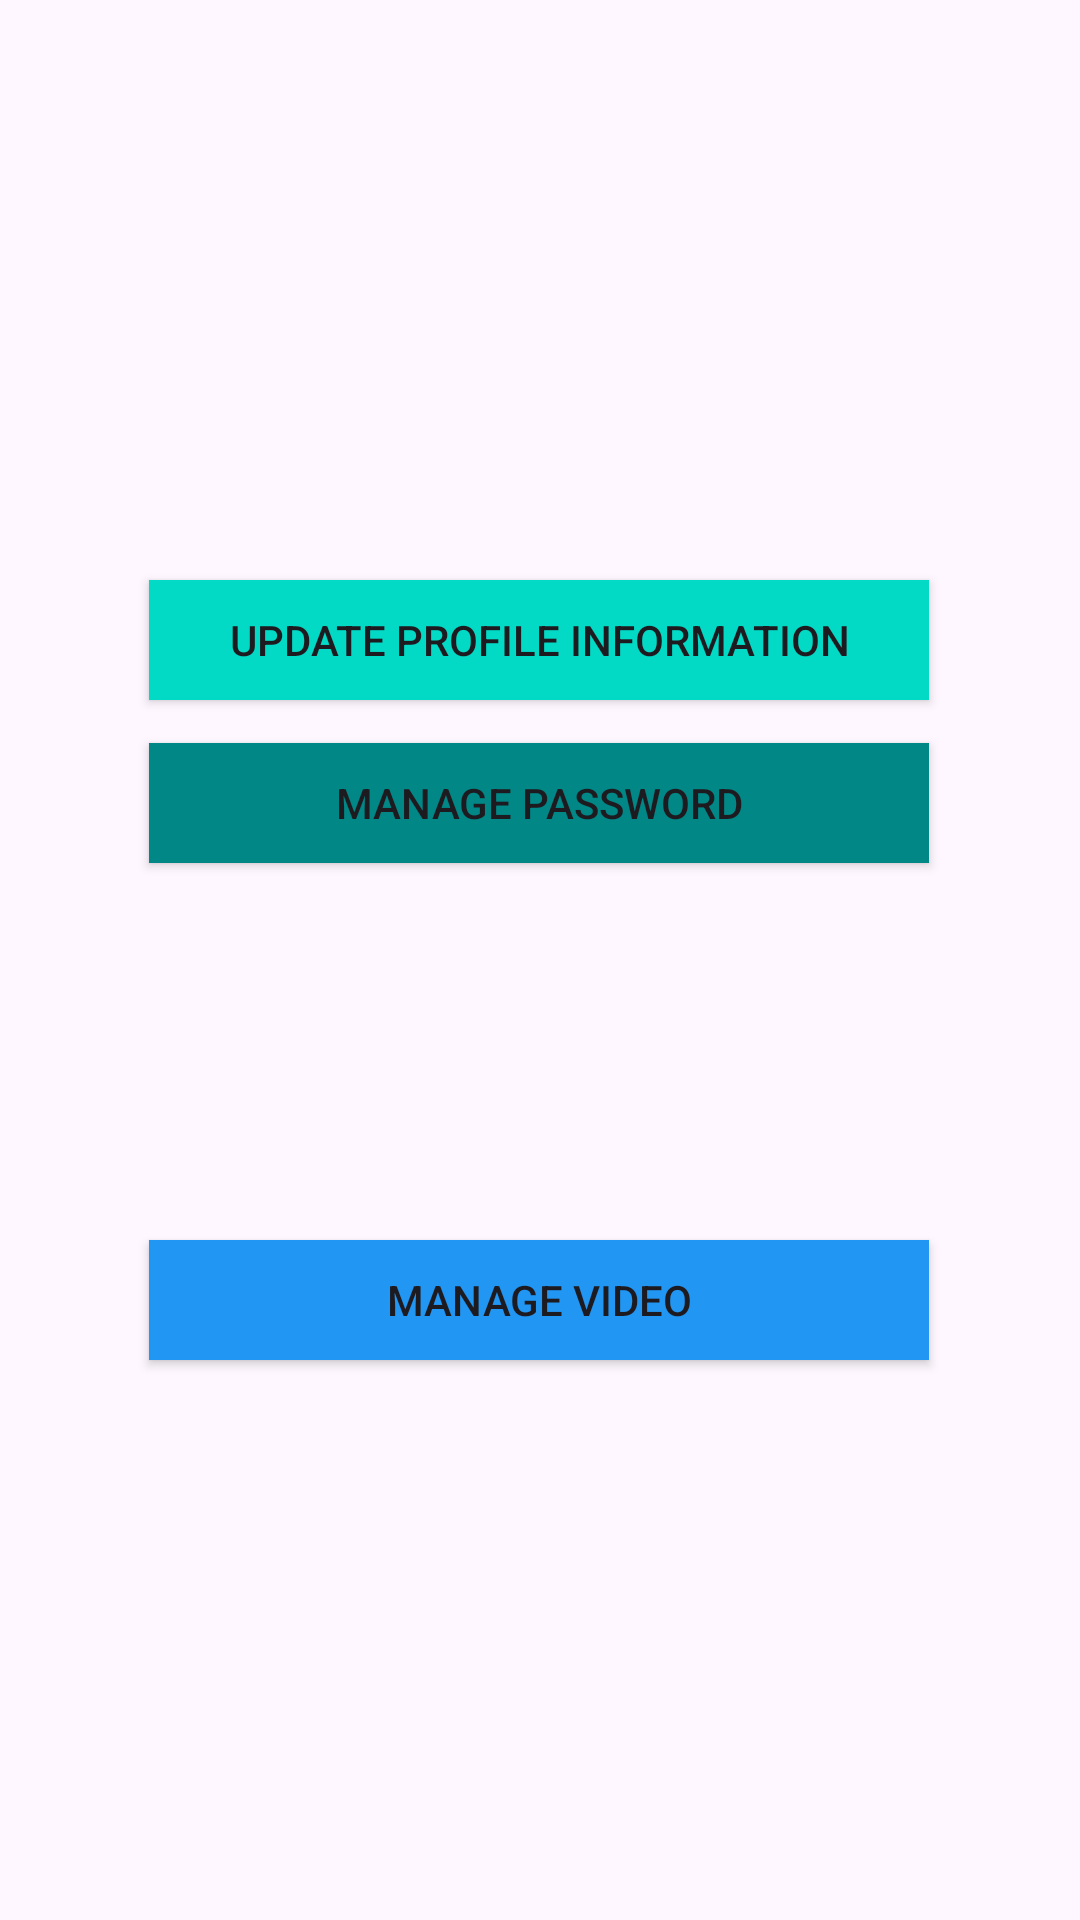

Reconstruct the res/layout file that produces this screen, plus the resources it refers to.
<!-- AndroidManifest.xml: application theme Theme.Myfirst_project -->
<!-- res/layout/activity_manage_profile.xml -->
<?xml version="1.0" encoding="utf-8"?>
<androidx.constraintlayout.widget.ConstraintLayout xmlns:android="http://schemas.android.com/apk/res/android"
    xmlns:app="http://schemas.android.com/apk/res-auto"
    xmlns:tools="http://schemas.android.com/tools"
    android:id="@+id/mv"
    android:layout_width="match_parent"
    android:layout_height="match_parent"
    android:background="@drawable/img_8"
    tools:context=".manage_profile">

    <androidx.constraintlayout.widget.ConstraintLayout
        android:layout_width="match_parent"
        android:layout_height="match_parent"
        app:layout_constraintBottom_toBottomOf="parent"
        app:layout_constraintEnd_toEndOf="parent"
        app:layout_constraintHorizontal_bias="0.0"
        app:layout_constraintStart_toStartOf="parent"
        app:layout_constraintTop_toTopOf="parent"
        app:layout_constraintVertical_bias="1.0">

        <Button
            android:id="@+id/pf3"
            android:layout_width="260dp"
            android:layout_height="40dp"
            android:text="manage video"
            android:textColorHighlight="@color/white"
            app:layout_constraintBottom_toBottomOf="parent"
            app:layout_constraintEnd_toEndOf="parent"
            app:layout_constraintHorizontal_bias="0.496"
            app:layout_constraintStart_toStartOf="parent"
            app:layout_constraintTop_toTopOf="parent"
            app:layout_constraintVertical_bias="0.689"
            android:background="@color/blue_background"


            />

        <Button
            android:id="@+id/pf"
            android:layout_width="260dp"
            android:layout_height="40dp"
            android:text="update profile information"
            app:layout_constraintBottom_toBottomOf="parent"
            app:layout_constraintEnd_toEndOf="parent"
            app:layout_constraintHorizontal_bias="0.496"
            app:layout_constraintStart_toStartOf="parent"
            app:layout_constraintTop_toTopOf="parent"
            app:layout_constraintVertical_bias="0.322"
            android:background="@color/teal_200"
            android:textColorHighlight="@color/white"/>

        <Button
            android:id="@+id/pw"
            android:layout_width="260dp"
            android:layout_height="40dp"
            android:layout_marginBottom="332dp"
            android:text="manage password"
            app:layout_constraintBottom_toBottomOf="parent"
            app:layout_constraintEnd_toEndOf="parent"
            app:layout_constraintHorizontal_bias="0.496"
            app:layout_constraintStart_toStartOf="parent"
            app:layout_constraintTop_toTopOf="parent"
            app:layout_constraintVertical_bias="0.924"
            android:background="@color/teal_700"
            android:textColorHighlight="@color/white"/>
    </androidx.constraintlayout.widget.ConstraintLayout>

</androidx.constraintlayout.widget.ConstraintLayout>
<!-- resources referenced by this layout -->
<resources>
  <color name="blue_background">#2196F3</color>
  <color name="teal_200">#FF03DAC5</color>
  <color name="teal_700">#FF018786</color>
  <color name="white">#FFFFFFFF</color>
  <style name="Theme.Myfirst_project" parent="Base.Theme.Myfirst_project" />
  <style name="Base.Theme.Myfirst_project" parent="Theme.Material3.DayNight.NoActionBar">
          
          
      </style>
</resources>
